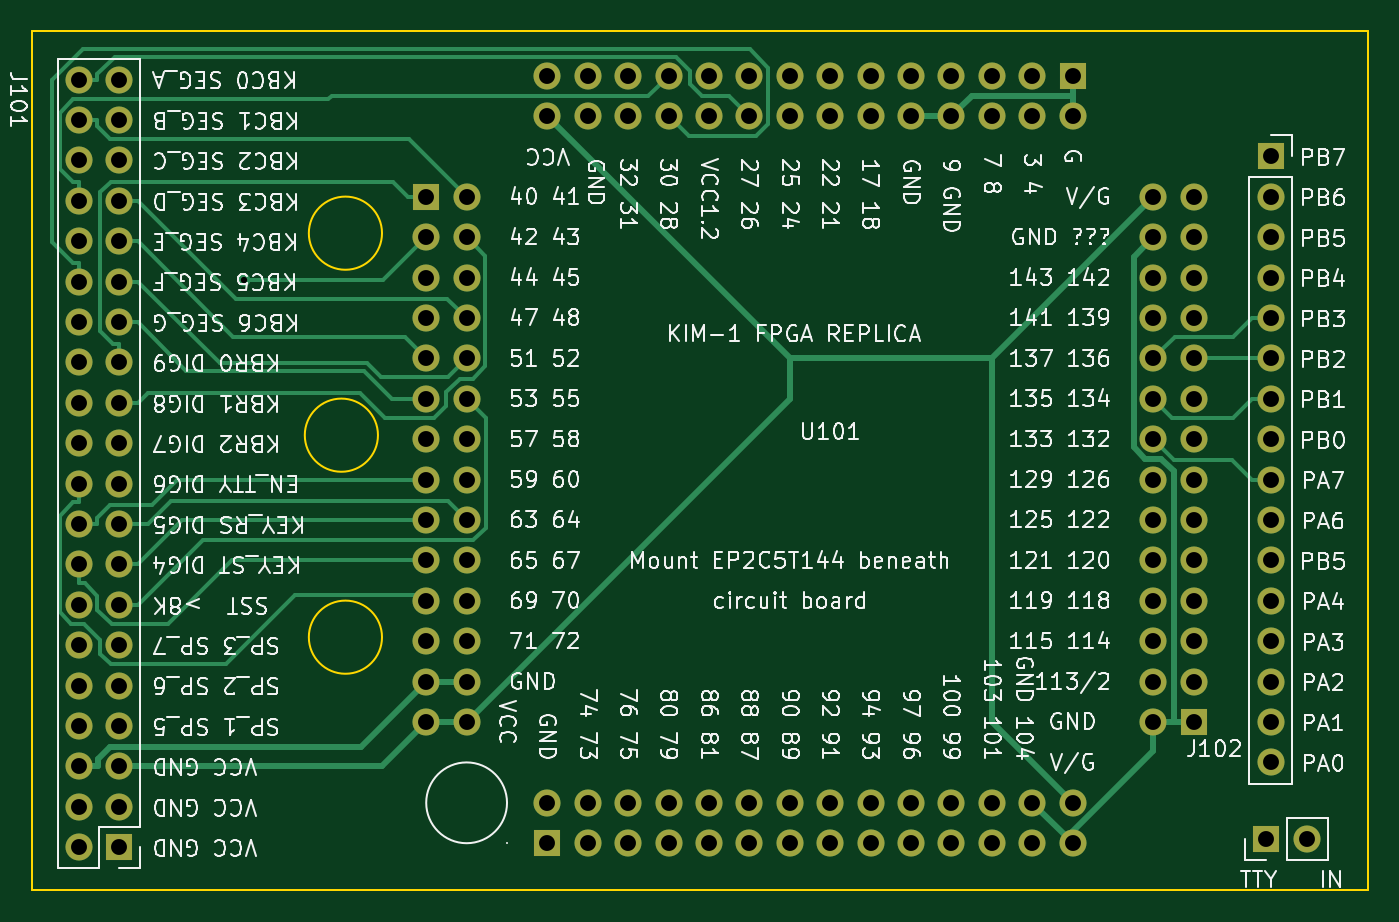
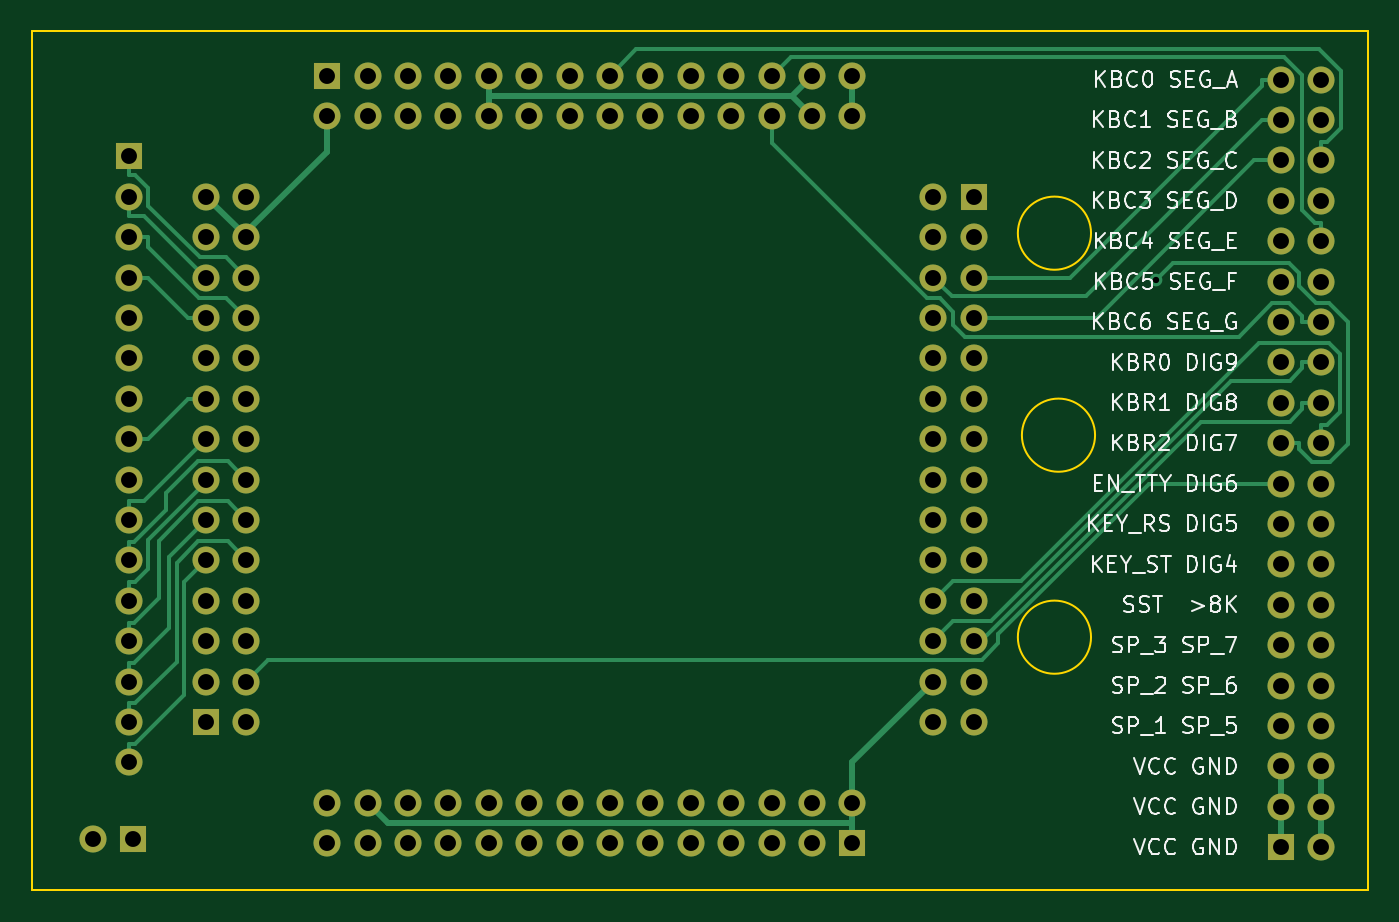
Circuit board: 11 layer files. Board 84.0 x 54.0 mm.
- bottom_copper: kim-ep2c5-B_Cu.gbr (20566 bytes)
- bottom_mask: kim-ep2c5-B_Mask.gbr (4974 bytes)
- paste: kim-ep2c5-B_Paste.gbr (466 bytes)
- bottom_silk: kim-ep2c5-B_Silkscreen.gbr (48144 bytes)
- outline: kim-ep2c5-Edge_Cuts.gbr (926 bytes)
- top_copper: kim-ep2c5-F_Cu.gbr (20565 bytes)
- top_mask: kim-ep2c5-F_Mask.gbr (4974 bytes)
- paste: kim-ep2c5-F_Paste.gbr (466 bytes)
- top_silk: kim-ep2c5-F_Silkscreen.gbr (156958 bytes)
- drill: kim-ep2c5-NPTH.drl (289 bytes)
- drill: kim-ep2c5-PTH.drl (2458 bytes)

=== bottom_copper: kim-ep2c5-B_Cu.gbr (20566 bytes, source omitted) ===
=== bottom_mask: kim-ep2c5-B_Mask.gbr ===
%TF.GenerationSoftware,KiCad,Pcbnew,6.0.2+dfsg-1*%
%TF.CreationDate,2022-05-29T19:40:52-04:00*%
%TF.ProjectId,kim-ep2c5,6b696d2d-6570-4326-9335-2e6b69636164,rev?*%
%TF.SameCoordinates,Original*%
%TF.FileFunction,Soldermask,Bot*%
%TF.FilePolarity,Negative*%
%FSLAX46Y46*%
G04 Gerber Fmt 4.6, Leading zero omitted, Abs format (unit mm)*
G04 Created by KiCad (PCBNEW 6.0.2+dfsg-1) date 2022-05-29 19:40:52*
%MOMM*%
%LPD*%
G01*
G04 APERTURE LIST*
%ADD10R,1.700000X1.700000*%
%ADD11C,1.700000*%
%ADD12O,1.700000X1.700000*%
G04 APERTURE END LIST*
D10*
%TO.C,U101*%
X121412000Y-119634000D03*
D11*
X121412000Y-117094000D03*
X123952000Y-119634000D03*
X123952000Y-117094000D03*
X126492000Y-119634000D03*
X126492000Y-117094000D03*
X129032000Y-119634000D03*
X129032000Y-117094000D03*
X131572000Y-119634000D03*
X131572000Y-117094000D03*
X134112000Y-119634000D03*
X134112000Y-117094000D03*
X136652000Y-119634000D03*
X136652000Y-117094000D03*
X139192000Y-119634000D03*
X139192000Y-117094000D03*
X141732000Y-119634000D03*
X141732000Y-117094000D03*
X144272000Y-119634000D03*
X144272000Y-117094000D03*
X146812000Y-119634000D03*
X146812000Y-117094000D03*
X149352000Y-119634000D03*
X149352000Y-117094000D03*
X151892000Y-119634000D03*
X151892000Y-117094000D03*
X154432000Y-119634000D03*
X154432000Y-117094000D03*
D10*
X162052000Y-112014000D03*
D11*
X159512000Y-112014000D03*
X162052000Y-109474000D03*
X159512000Y-109474000D03*
X162052000Y-106934000D03*
X159512000Y-106934000D03*
X162052000Y-104394000D03*
X159512000Y-104394000D03*
X162052000Y-101854000D03*
X159512000Y-101854000D03*
X162052000Y-99314000D03*
X159512000Y-99314000D03*
X162052000Y-96774000D03*
X159512000Y-96774000D03*
X162052000Y-94234000D03*
X159512000Y-94234000D03*
X162052000Y-91694000D03*
X159512000Y-91694000D03*
X162052000Y-89154000D03*
X159512000Y-89154000D03*
X162052000Y-86614000D03*
X159512000Y-86614000D03*
X162052000Y-84074000D03*
X159512000Y-84074000D03*
X162052000Y-81534000D03*
X159512000Y-81534000D03*
X162052000Y-78994000D03*
X159512000Y-78994000D03*
D10*
X154432000Y-71374000D03*
D11*
X154432000Y-73914000D03*
X151892000Y-71374000D03*
X151892000Y-73914000D03*
X149352000Y-71374000D03*
X149352000Y-73914000D03*
X146812000Y-71374000D03*
X146812000Y-73914000D03*
X144272000Y-71374000D03*
X144272000Y-73914000D03*
X141732000Y-71374000D03*
X141732000Y-73914000D03*
X139192000Y-71374000D03*
X139192000Y-73914000D03*
X136652000Y-71374000D03*
X136652000Y-73914000D03*
X134112000Y-71374000D03*
X134112000Y-73914000D03*
X131572000Y-71374000D03*
X131572000Y-73914000D03*
X129032000Y-71374000D03*
X129032000Y-73914000D03*
X126492000Y-71374000D03*
X126492000Y-73914000D03*
X123952000Y-71374000D03*
X123952000Y-73914000D03*
X121412000Y-71374000D03*
X121412000Y-73914000D03*
D10*
X113792000Y-78994000D03*
D11*
X116332000Y-78994000D03*
X113792000Y-81534000D03*
X116332000Y-81534000D03*
X113792000Y-84074000D03*
X116332000Y-84074000D03*
X113792000Y-86614000D03*
X116332000Y-86614000D03*
X113792000Y-89154000D03*
X116332000Y-89154000D03*
X113792000Y-91694000D03*
X116332000Y-91694000D03*
X113792000Y-94234000D03*
X116332000Y-94234000D03*
X113792000Y-96774000D03*
X116332000Y-96774000D03*
X113792000Y-99314000D03*
X116332000Y-99314000D03*
X113792000Y-101854000D03*
X116332000Y-101854000D03*
X113792000Y-104394000D03*
X116332000Y-104394000D03*
X113792000Y-106934000D03*
X116332000Y-106934000D03*
X113792000Y-109474000D03*
X116332000Y-109474000D03*
X113792000Y-112014000D03*
X116332000Y-112014000D03*
%TD*%
D10*
%TO.C,J101*%
X94488000Y-119888000D03*
D12*
X91948000Y-119888000D03*
X94488000Y-117348000D03*
X91948000Y-117348000D03*
X94488000Y-114808000D03*
X91948000Y-114808000D03*
X94488000Y-112268000D03*
X91948000Y-112268000D03*
X94488000Y-109728000D03*
X91948000Y-109728000D03*
X94488000Y-107188000D03*
X91948000Y-107188000D03*
X94488000Y-104648000D03*
X91948000Y-104648000D03*
X94488000Y-102108000D03*
X91948000Y-102108000D03*
X94488000Y-99568000D03*
X91948000Y-99568000D03*
X94488000Y-97028000D03*
X91948000Y-97028000D03*
X94488000Y-94488000D03*
X91948000Y-94488000D03*
X94488000Y-91948000D03*
X91948000Y-91948000D03*
X94488000Y-89408000D03*
X91948000Y-89408000D03*
X94488000Y-86868000D03*
X91948000Y-86868000D03*
X94488000Y-84328000D03*
X91948000Y-84328000D03*
X94488000Y-81788000D03*
X91948000Y-81788000D03*
X94488000Y-79248000D03*
X91948000Y-79248000D03*
X94488000Y-76708000D03*
X91948000Y-76708000D03*
X94488000Y-74168000D03*
X91948000Y-74168000D03*
X94488000Y-71628000D03*
X91948000Y-71628000D03*
%TD*%
D10*
%TO.C,J102*%
X166878000Y-76454000D03*
D12*
X166878000Y-78994000D03*
X166878000Y-81534000D03*
X166878000Y-84074000D03*
X166878000Y-86614000D03*
X166878000Y-89154000D03*
X166878000Y-91694000D03*
X166878000Y-94234000D03*
X166878000Y-96774000D03*
X166878000Y-99314000D03*
X166878000Y-101854000D03*
X166878000Y-104394000D03*
X166878000Y-106934000D03*
X166878000Y-109474000D03*
X166878000Y-112014000D03*
X166878000Y-114554000D03*
%TD*%
D10*
%TO.C,J103*%
X166619000Y-119380000D03*
D12*
X169159000Y-119380000D03*
%TD*%
M02*

=== paste: kim-ep2c5-B_Paste.gbr ===
%TF.GenerationSoftware,KiCad,Pcbnew,6.0.2+dfsg-1*%
%TF.CreationDate,2022-05-29T19:40:52-04:00*%
%TF.ProjectId,kim-ep2c5,6b696d2d-6570-4326-9335-2e6b69636164,rev?*%
%TF.SameCoordinates,Original*%
%TF.FileFunction,Paste,Bot*%
%TF.FilePolarity,Positive*%
%FSLAX46Y46*%
G04 Gerber Fmt 4.6, Leading zero omitted, Abs format (unit mm)*
G04 Created by KiCad (PCBNEW 6.0.2+dfsg-1) date 2022-05-29 19:40:52*
%MOMM*%
%LPD*%
G01*
G04 APERTURE LIST*
G04 APERTURE END LIST*
M02*

=== bottom_silk: kim-ep2c5-B_Silkscreen.gbr (48144 bytes, source omitted) ===
=== outline: kim-ep2c5-Edge_Cuts.gbr ===
%TF.GenerationSoftware,KiCad,Pcbnew,6.0.2+dfsg-1*%
%TF.CreationDate,2022-05-29T19:40:52-04:00*%
%TF.ProjectId,kim-ep2c5,6b696d2d-6570-4326-9335-2e6b69636164,rev?*%
%TF.SameCoordinates,Original*%
%TF.FileFunction,Profile,NP*%
%FSLAX46Y46*%
G04 Gerber Fmt 4.6, Leading zero omitted, Abs format (unit mm)*
G04 Created by KiCad (PCBNEW 6.0.2+dfsg-1) date 2022-05-29 19:40:52*
%MOMM*%
%LPD*%
G01*
G04 APERTURE LIST*
%TA.AperFunction,Profile*%
%ADD10C,0.100000*%
%TD*%
G04 APERTURE END LIST*
D10*
X89000000Y-122580000D02*
X173000000Y-122580000D01*
X110758000Y-93980000D02*
G75*
G03*
X110758000Y-93980000I-2300000J0D01*
G01*
X173000000Y-68580000D02*
X173000000Y-122580000D01*
X111012000Y-106680000D02*
G75*
G03*
X111012000Y-106680000I-2300000J0D01*
G01*
X89000000Y-68580000D02*
X173000000Y-68580000D01*
X89000000Y-68580000D02*
X89000000Y-122580000D01*
X111012000Y-81280000D02*
G75*
G03*
X111012000Y-81280000I-2300000J0D01*
G01*
M02*

=== top_copper: kim-ep2c5-F_Cu.gbr (20565 bytes, source omitted) ===
=== top_mask: kim-ep2c5-F_Mask.gbr ===
%TF.GenerationSoftware,KiCad,Pcbnew,6.0.2+dfsg-1*%
%TF.CreationDate,2022-05-29T19:40:52-04:00*%
%TF.ProjectId,kim-ep2c5,6b696d2d-6570-4326-9335-2e6b69636164,rev?*%
%TF.SameCoordinates,Original*%
%TF.FileFunction,Soldermask,Top*%
%TF.FilePolarity,Negative*%
%FSLAX46Y46*%
G04 Gerber Fmt 4.6, Leading zero omitted, Abs format (unit mm)*
G04 Created by KiCad (PCBNEW 6.0.2+dfsg-1) date 2022-05-29 19:40:52*
%MOMM*%
%LPD*%
G01*
G04 APERTURE LIST*
%ADD10R,1.700000X1.700000*%
%ADD11C,1.700000*%
%ADD12O,1.700000X1.700000*%
G04 APERTURE END LIST*
D10*
%TO.C,U101*%
X121412000Y-119634000D03*
D11*
X121412000Y-117094000D03*
X123952000Y-119634000D03*
X123952000Y-117094000D03*
X126492000Y-119634000D03*
X126492000Y-117094000D03*
X129032000Y-119634000D03*
X129032000Y-117094000D03*
X131572000Y-119634000D03*
X131572000Y-117094000D03*
X134112000Y-119634000D03*
X134112000Y-117094000D03*
X136652000Y-119634000D03*
X136652000Y-117094000D03*
X139192000Y-119634000D03*
X139192000Y-117094000D03*
X141732000Y-119634000D03*
X141732000Y-117094000D03*
X144272000Y-119634000D03*
X144272000Y-117094000D03*
X146812000Y-119634000D03*
X146812000Y-117094000D03*
X149352000Y-119634000D03*
X149352000Y-117094000D03*
X151892000Y-119634000D03*
X151892000Y-117094000D03*
X154432000Y-119634000D03*
X154432000Y-117094000D03*
D10*
X162052000Y-112014000D03*
D11*
X159512000Y-112014000D03*
X162052000Y-109474000D03*
X159512000Y-109474000D03*
X162052000Y-106934000D03*
X159512000Y-106934000D03*
X162052000Y-104394000D03*
X159512000Y-104394000D03*
X162052000Y-101854000D03*
X159512000Y-101854000D03*
X162052000Y-99314000D03*
X159512000Y-99314000D03*
X162052000Y-96774000D03*
X159512000Y-96774000D03*
X162052000Y-94234000D03*
X159512000Y-94234000D03*
X162052000Y-91694000D03*
X159512000Y-91694000D03*
X162052000Y-89154000D03*
X159512000Y-89154000D03*
X162052000Y-86614000D03*
X159512000Y-86614000D03*
X162052000Y-84074000D03*
X159512000Y-84074000D03*
X162052000Y-81534000D03*
X159512000Y-81534000D03*
X162052000Y-78994000D03*
X159512000Y-78994000D03*
D10*
X154432000Y-71374000D03*
D11*
X154432000Y-73914000D03*
X151892000Y-71374000D03*
X151892000Y-73914000D03*
X149352000Y-71374000D03*
X149352000Y-73914000D03*
X146812000Y-71374000D03*
X146812000Y-73914000D03*
X144272000Y-71374000D03*
X144272000Y-73914000D03*
X141732000Y-71374000D03*
X141732000Y-73914000D03*
X139192000Y-71374000D03*
X139192000Y-73914000D03*
X136652000Y-71374000D03*
X136652000Y-73914000D03*
X134112000Y-71374000D03*
X134112000Y-73914000D03*
X131572000Y-71374000D03*
X131572000Y-73914000D03*
X129032000Y-71374000D03*
X129032000Y-73914000D03*
X126492000Y-71374000D03*
X126492000Y-73914000D03*
X123952000Y-71374000D03*
X123952000Y-73914000D03*
X121412000Y-71374000D03*
X121412000Y-73914000D03*
D10*
X113792000Y-78994000D03*
D11*
X116332000Y-78994000D03*
X113792000Y-81534000D03*
X116332000Y-81534000D03*
X113792000Y-84074000D03*
X116332000Y-84074000D03*
X113792000Y-86614000D03*
X116332000Y-86614000D03*
X113792000Y-89154000D03*
X116332000Y-89154000D03*
X113792000Y-91694000D03*
X116332000Y-91694000D03*
X113792000Y-94234000D03*
X116332000Y-94234000D03*
X113792000Y-96774000D03*
X116332000Y-96774000D03*
X113792000Y-99314000D03*
X116332000Y-99314000D03*
X113792000Y-101854000D03*
X116332000Y-101854000D03*
X113792000Y-104394000D03*
X116332000Y-104394000D03*
X113792000Y-106934000D03*
X116332000Y-106934000D03*
X113792000Y-109474000D03*
X116332000Y-109474000D03*
X113792000Y-112014000D03*
X116332000Y-112014000D03*
%TD*%
D10*
%TO.C,J101*%
X94488000Y-119888000D03*
D12*
X91948000Y-119888000D03*
X94488000Y-117348000D03*
X91948000Y-117348000D03*
X94488000Y-114808000D03*
X91948000Y-114808000D03*
X94488000Y-112268000D03*
X91948000Y-112268000D03*
X94488000Y-109728000D03*
X91948000Y-109728000D03*
X94488000Y-107188000D03*
X91948000Y-107188000D03*
X94488000Y-104648000D03*
X91948000Y-104648000D03*
X94488000Y-102108000D03*
X91948000Y-102108000D03*
X94488000Y-99568000D03*
X91948000Y-99568000D03*
X94488000Y-97028000D03*
X91948000Y-97028000D03*
X94488000Y-94488000D03*
X91948000Y-94488000D03*
X94488000Y-91948000D03*
X91948000Y-91948000D03*
X94488000Y-89408000D03*
X91948000Y-89408000D03*
X94488000Y-86868000D03*
X91948000Y-86868000D03*
X94488000Y-84328000D03*
X91948000Y-84328000D03*
X94488000Y-81788000D03*
X91948000Y-81788000D03*
X94488000Y-79248000D03*
X91948000Y-79248000D03*
X94488000Y-76708000D03*
X91948000Y-76708000D03*
X94488000Y-74168000D03*
X91948000Y-74168000D03*
X94488000Y-71628000D03*
X91948000Y-71628000D03*
%TD*%
D10*
%TO.C,J102*%
X166878000Y-76454000D03*
D12*
X166878000Y-78994000D03*
X166878000Y-81534000D03*
X166878000Y-84074000D03*
X166878000Y-86614000D03*
X166878000Y-89154000D03*
X166878000Y-91694000D03*
X166878000Y-94234000D03*
X166878000Y-96774000D03*
X166878000Y-99314000D03*
X166878000Y-101854000D03*
X166878000Y-104394000D03*
X166878000Y-106934000D03*
X166878000Y-109474000D03*
X166878000Y-112014000D03*
X166878000Y-114554000D03*
%TD*%
D10*
%TO.C,J103*%
X166619000Y-119380000D03*
D12*
X169159000Y-119380000D03*
%TD*%
M02*

=== paste: kim-ep2c5-F_Paste.gbr ===
%TF.GenerationSoftware,KiCad,Pcbnew,6.0.2+dfsg-1*%
%TF.CreationDate,2022-05-29T19:40:52-04:00*%
%TF.ProjectId,kim-ep2c5,6b696d2d-6570-4326-9335-2e6b69636164,rev?*%
%TF.SameCoordinates,Original*%
%TF.FileFunction,Paste,Top*%
%TF.FilePolarity,Positive*%
%FSLAX46Y46*%
G04 Gerber Fmt 4.6, Leading zero omitted, Abs format (unit mm)*
G04 Created by KiCad (PCBNEW 6.0.2+dfsg-1) date 2022-05-29 19:40:52*
%MOMM*%
%LPD*%
G01*
G04 APERTURE LIST*
G04 APERTURE END LIST*
M02*

=== top_silk: kim-ep2c5-F_Silkscreen.gbr (156958 bytes, source omitted) ===
=== drill: kim-ep2c5-NPTH.drl ===
M48
; DRILL file {KiCad 6.0.2+dfsg-1} date Sun 29 May 2022 07:40:48 PM EDT
; FORMAT={-:-/ absolute / inch / decimal}
; #@! TF.CreationDate,2022-05-29T19:40:48-04:00
; #@! TF.GenerationSoftware,Kicad,Pcbnew,6.0.2+dfsg-1
; #@! TF.FileFunction,NonPlated,1,2,NPTH
FMAT,2
INCH
%
G90
G05
T0
M30

=== drill: kim-ep2c5-PTH.drl ===
M48
; DRILL file {KiCad 6.0.2+dfsg-1} date Sun 29 May 2022 07:40:48 PM EDT
; FORMAT={-:-/ absolute / inch / decimal}
; #@! TF.CreationDate,2022-05-29T19:40:48-04:00
; #@! TF.GenerationSoftware,Kicad,Pcbnew,6.0.2+dfsg-1
; #@! TF.FileFunction,Plated,1,2,PTH
FMAT,2
INCH
; #@! TA.AperFunction,Plated,PTH,ViaDrill
T1C0.0157
; #@! TA.AperFunction,Plated,PTH,ComponentDrill
T2C0.0394
%
G90
G05
T1
X4.028Y-3.3163
T2
X3.62Y-2.82
X3.62Y-2.92
X3.62Y-3.02
X3.62Y-3.12
X3.62Y-3.22
X3.62Y-3.32
X3.62Y-3.42
X3.62Y-3.52
X3.62Y-3.62
X3.62Y-3.72
X3.62Y-3.82
X3.62Y-3.92
X3.62Y-4.02
X3.62Y-4.12
X3.62Y-4.22
X3.62Y-4.32
X3.62Y-4.42
X3.62Y-4.52
X3.62Y-4.62
X3.62Y-4.72
X3.72Y-2.82
X3.72Y-2.92
X3.72Y-3.02
X3.72Y-3.12
X3.72Y-3.22
X3.72Y-3.32
X3.72Y-3.42
X3.72Y-3.52
X3.72Y-3.62
X3.72Y-3.72
X3.72Y-3.82
X3.72Y-3.92
X3.72Y-4.02
X3.72Y-4.12
X3.72Y-4.22
X3.72Y-4.32
X3.72Y-4.42
X3.72Y-4.52
X3.72Y-4.62
X3.72Y-4.72
X4.48Y-3.11
X4.48Y-3.21
X4.48Y-3.31
X4.48Y-3.41
X4.48Y-3.51
X4.48Y-3.61
X4.48Y-3.71
X4.48Y-3.81
X4.48Y-3.91
X4.48Y-4.01
X4.48Y-4.11
X4.48Y-4.21
X4.48Y-4.31
X4.48Y-4.41
X4.58Y-3.11
X4.58Y-3.21
X4.58Y-3.31
X4.58Y-3.41
X4.58Y-3.51
X4.58Y-3.61
X4.58Y-3.71
X4.58Y-3.81
X4.58Y-3.91
X4.58Y-4.01
X4.58Y-4.11
X4.58Y-4.21
X4.58Y-4.31
X4.58Y-4.41
X4.78Y-2.81
X4.78Y-2.91
X4.78Y-4.61
X4.78Y-4.71
X4.88Y-2.81
X4.88Y-2.91
X4.88Y-4.61
X4.88Y-4.71
X4.98Y-2.81
X4.98Y-2.91
X4.98Y-4.61
X4.98Y-4.71
X5.08Y-2.81
X5.08Y-2.91
X5.08Y-4.61
X5.08Y-4.71
X5.18Y-2.81
X5.18Y-2.91
X5.18Y-4.61
X5.18Y-4.71
X5.28Y-2.81
X5.28Y-2.91
X5.28Y-4.61
X5.28Y-4.71
X5.38Y-2.81
X5.38Y-2.91
X5.38Y-4.61
X5.38Y-4.71
X5.48Y-2.81
X5.48Y-2.91
X5.48Y-4.61
X5.48Y-4.71
X5.58Y-2.81
X5.58Y-2.91
X5.58Y-4.61
X5.58Y-4.71
X5.68Y-2.81
X5.68Y-2.91
X5.68Y-4.61
X5.68Y-4.71
X5.78Y-2.81
X5.78Y-2.91
X5.78Y-4.61
X5.78Y-4.71
X5.88Y-2.81
X5.88Y-2.91
X5.88Y-4.61
X5.88Y-4.71
X5.98Y-2.81
X5.98Y-2.91
X5.98Y-4.61
X5.98Y-4.71
X6.08Y-2.81
X6.08Y-2.91
X6.08Y-4.61
X6.08Y-4.71
X6.28Y-3.11
X6.28Y-3.21
X6.28Y-3.31
X6.28Y-3.41
X6.28Y-3.51
X6.28Y-3.61
X6.28Y-3.71
X6.28Y-3.81
X6.28Y-3.91
X6.28Y-4.01
X6.28Y-4.11
X6.28Y-4.21
X6.28Y-4.31
X6.28Y-4.41
X6.38Y-3.11
X6.38Y-3.21
X6.38Y-3.31
X6.38Y-3.41
X6.38Y-3.51
X6.38Y-3.61
X6.38Y-3.71
X6.38Y-3.81
X6.38Y-3.91
X6.38Y-4.01
X6.38Y-4.11
X6.38Y-4.21
X6.38Y-4.31
X6.38Y-4.41
X6.5598Y-4.7
X6.57Y-3.01
X6.57Y-3.11
X6.57Y-3.21
X6.57Y-3.31
X6.57Y-3.41
X6.57Y-3.51
X6.57Y-3.61
X6.57Y-3.71
X6.57Y-3.81
X6.57Y-3.91
X6.57Y-4.01
X6.57Y-4.11
X6.57Y-4.21
X6.57Y-4.31
X6.57Y-4.41
X6.57Y-4.51
X6.6598Y-4.7
T0
M30

